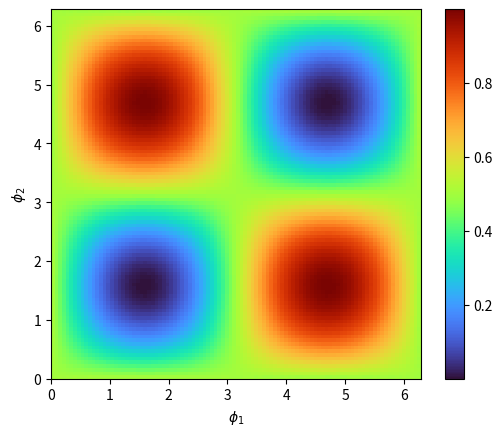

The matplotlib source for this figure:
"""
Code for reproducing Fig 4.2 of Alex Neville thesis
"""

import matplotlib
import matplotlib.pyplot as plt
import numpy as np

#Data generation
phi1=np.linspace(0,2*np.pi,100)
phi2=phi1
#print(phi1)

eta1=0.5
eta2=0.5
eta3=0.5
#Define formula for Phase shifter unitary, will define just dim=2 for now
def construct_PS(phi):
    mat=np.array(([np.exp(1j*phi/2),0],[0,np.exp(-1j*phi/2)]))
    return mat



def construct_BS(eta):
    mat=np.array(([np.sqrt(eta), 1j*np.sqrt(1-eta)],[1j*np.sqrt(1-eta),np.sqrt(eta)]))
    return mat

results=np.empty((len(phi1),len(phi2)))
#a=np.array([0,1])
a=np.array([1,0])
a.shape=(2,1)

#b=np.array([0,1])
b=np.array([1,0])
b.shape=(1,2)

#test_U=construct_BS(eta3)@construct_PS(np.pi/2)@construct_BS(eta2)@construct_PS(np.pi/2)@construct_BS(eta1)
#print(test_U)

for i in range(len(phi1)):
    for j in range(len(phi2)):
        unitary_toy=construct_BS(eta3)@construct_PS(phi2[j])@construct_BS(eta2)@construct_PS(phi1[i])@construct_BS(eta1)
        #print(np.shape(a))
        #print(np.shape(b))
        #print(np.shape(unitary_toy))
        results[i][j]=abs(b@unitary_toy@a)**2
        
#print(results)
fig,ax=plt.subplots()
im = ax.imshow(results, cmap='turbo', interpolation='nearest', extent=[0,2*np.pi,0,2*np.pi])
fig.colorbar(im, ax=ax)
#Show all ticks and label them with the respective list entries
#ax.set_xticks(np.arange(len(phi2)))
#ax.set_yticks(np.arange(len(phi1)))
#ax.xaxis.set_major_locator(plt.MaxNLocator(3))

#plt.imshow(results, cmap='hot', interpolation='nearest', extent=[0,2*np.pi,0,2*np.pi])
plt.xlabel(r'$\phi_1$')
plt.ylabel(r'$\phi_2$')
plt.show()

"""
Results have the same form but the opposite way round, so at (pi/2,pi/2) it is zero 
instead of 1. Flipping the fock state arrays from 0,1 to 1,0 has no effect and not does
flipping around the minus sign in the exponential terms of the phase shifter unitary.

So the only remaining outcome is to just calculate it by hand.

Pen and paper calculations as well as a test calculation for the (pi/2,pi/2) coordinate 
confirms it, so i will move on under that premise.
"""